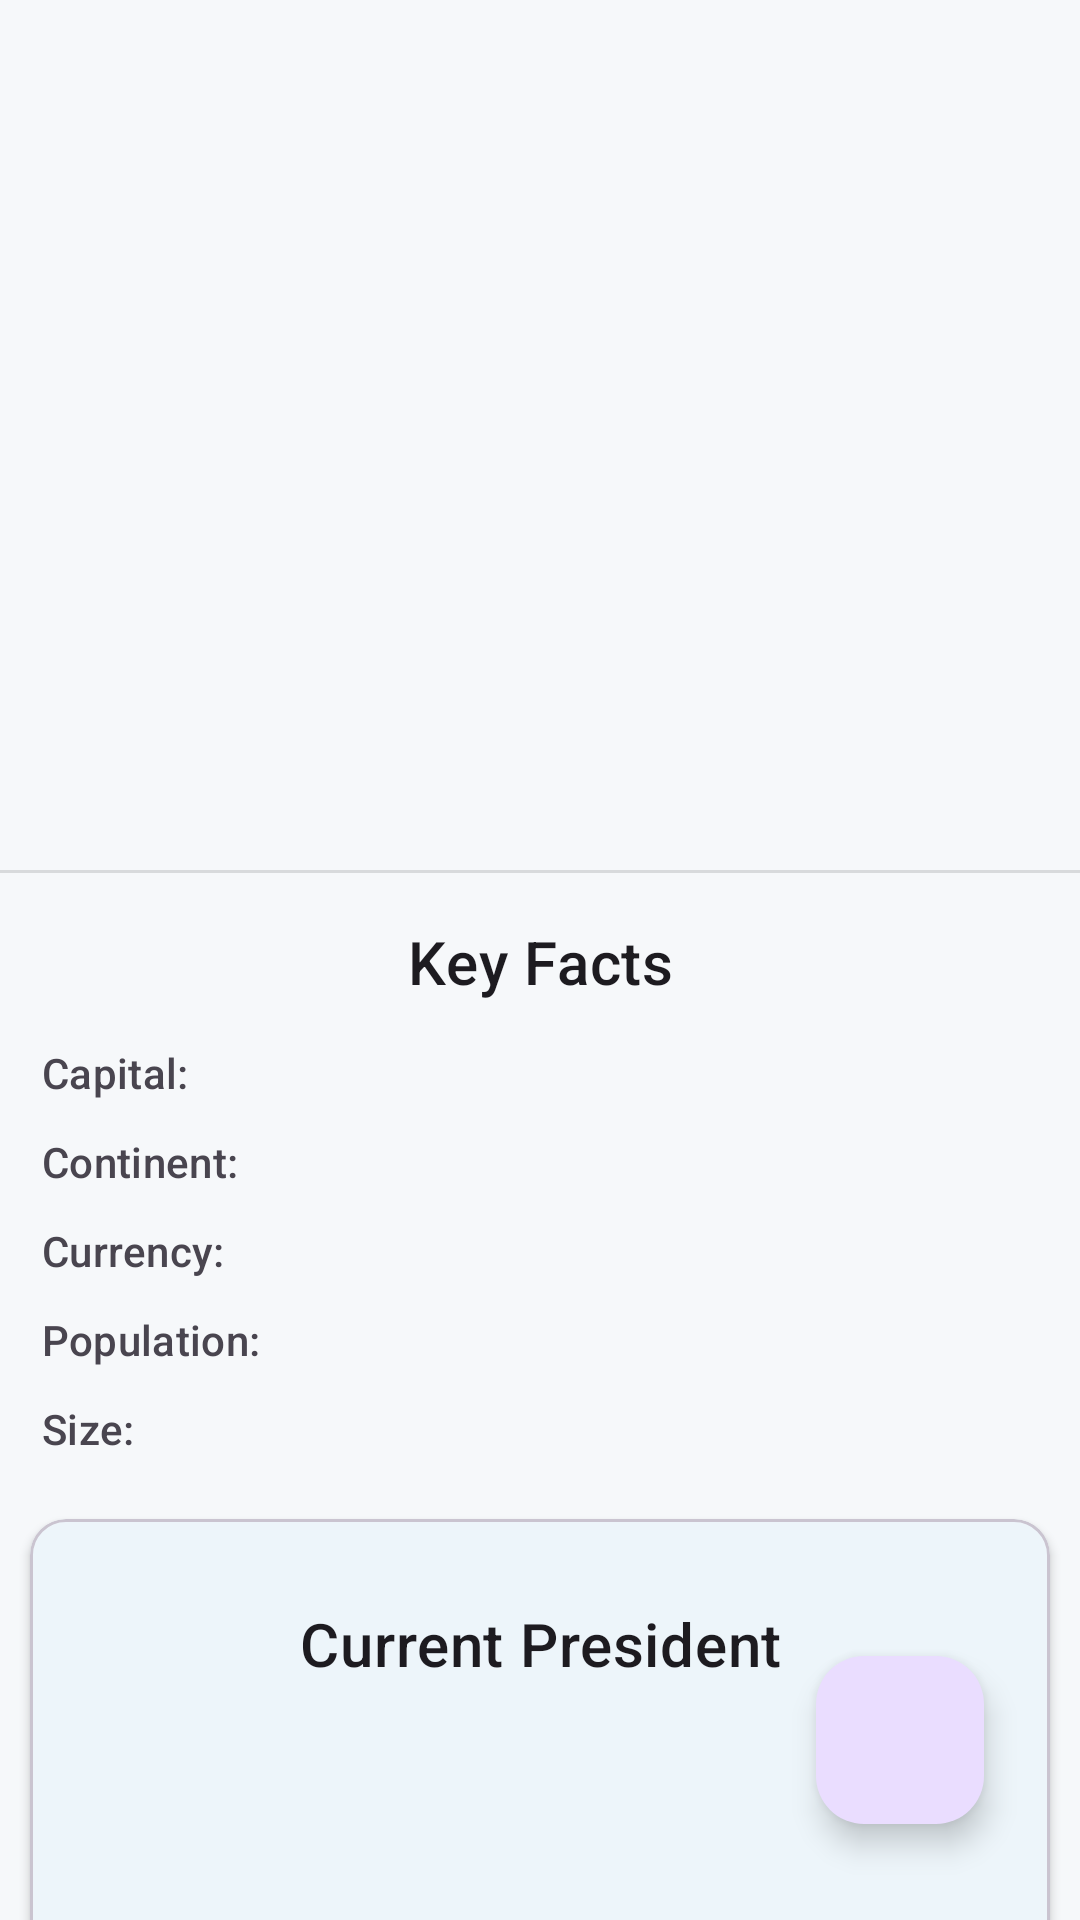

Reconstruct the res/layout file that produces this screen, plus the resources it refers to.
<!-- AndroidManifest.xml: application theme Theme.GlobeView -->
<!-- res/layout/fragment_country.xml -->
<?xml version="1.0" encoding="utf-8"?>
<androidx.constraintlayout.widget.ConstraintLayout
    xmlns:android="http://schemas.android.com/apk/res/android"
    xmlns:app="http://schemas.android.com/apk/res-auto"
    xmlns:tools="http://schemas.android.com/tools"
    android:layout_width="match_parent"
    android:layout_height="match_parent">
    
    <ImageView
        android:id="@+id/imageViewFlag"
        android:layout_width="0dp"
        android:layout_height="200dp"
        android:scaleType="centerCrop"
        android:contentDescription="@string/country_flag_description"
        app:layout_constraintTop_toTopOf="parent"
        app:layout_constraintStart_toStartOf="parent"
        app:layout_constraintEnd_toEndOf="parent"
        tools:srcCompat="@tools:sample/backgrounds/scenic" />
    <TextView
        android:id="@+id/textViewCountryName"
        android:layout_width="0dp"
        android:layout_height="wrap_content"
        android:layout_marginTop="16dp"
        android:gravity="center_horizontal"
        android:textAppearance="@style/TextAppearance.MaterialComponents.Headline5"
        app:layout_constraintTop_toBottomOf="@id/imageViewFlag"
        app:layout_constraintStart_toStartOf="parent"
        app:layout_constraintEnd_toEndOf="parent"
        tools:text="Country Name" />
    <TextView
        android:id="@+id/textViewFullName"
        android:layout_width="0dp"
        android:layout_height="wrap_content"
        android:layout_marginTop="4dp"
        android:gravity="center_horizontal"
        android:textAppearance="@style/TextAppearance.MaterialComponents.Subtitle1"
        android:textColor="?android:attr/textColorSecondary"
        app:layout_constraintTop_toBottomOf="@id/textViewCountryName"
        app:layout_constraintStart_toStartOf="parent"
        app:layout_constraintEnd_toEndOf="parent"
        tools:text="Full Official Name of the Country" />
    <View
        android:id="@+id/divider1"
        android:layout_width="0dp"
        android:layout_height="1dp"
        android:layout_marginTop="16dp"
        android:background="?android:attr/listDivider"
        app:layout_constraintTop_toBottomOf="@id/textViewFullName"
        app:layout_constraintStart_toStartOf="parent"
        app:layout_constraintEnd_toEndOf="parent"/>
    <TextView
        android:id="@+id/textViewKeyFactsLabel"
        style="@style/SectionTitle"
        android:text="@string/key_facts"
        app:layout_constraintTop_toBottomOf="@id/divider1"
        app:layout_constraintStart_toStartOf="parent"
        app:layout_constraintEnd_toEndOf="parent"/>
    <GridLayout
        android:id="@+id/gridLayoutKeyFacts"
        android:layout_width="0dp"
        android:layout_height="wrap_content"
        android:layout_marginTop="8dp"
        android:layout_marginHorizontal="10dp"
        android:columnCount="2"
        android:useDefaultMargins="true"
        app:layout_constraintTop_toBottomOf="@id/textViewKeyFactsLabel"
        app:layout_constraintStart_toStartOf="parent"
        app:layout_constraintEnd_toEndOf="parent">

        <TextView style="@style/DetailLabel" android:text="@string/capital_label" />
        <TextView android:id="@+id/textViewCapitalValue" style="@style/DetailValue" tools:text="Kabul" />

        <TextView style="@style/DetailLabel" android:text="@string/continent_label" />
        <TextView android:id="@+id/textViewContinentValue" style="@style/DetailValue" tools:text="Asia" />

        <TextView style="@style/DetailLabel" android:text="@string/currency_label" />
        <TextView android:id="@+id/textViewCurrencyValue" style="@style/DetailValue" tools:text="AFN" />

        <TextView style="@style/DetailLabel" android:text="@string/population_label" />
        <TextView android:id="@+id/textViewPopulationValue" style="@style/DetailValue" tools:text="39,306,195" />

        <TextView style="@style/DetailLabel" android:text="@string/size_label" />
        <TextView android:id="@+id/textViewSizeValue" style="@style/DetailValue" tools:text="652,000 km²" />
    </GridLayout>
    <com.google.android.material.card.MaterialCardView
        android:id="@+id/cardPresident"
        android:layout_width="0dp"
        android:layout_height="wrap_content"
        android:layout_marginTop="16dp"
        android:layout_marginHorizontal="10dp"
        app:cardElevation="2dp"
        app:layout_constraintTop_toBottomOf="@id/gridLayoutKeyFacts"
        app:layout_constraintStart_toStartOf="parent"
        app:layout_constraintEnd_toEndOf="parent">

        <androidx.constraintlayout.widget.ConstraintLayout
            android:layout_width="match_parent"
            android:layout_height="wrap_content"
            android:padding="12dp">

            <TextView
                android:id="@+id/textViewPresidentLabel"
                style="@style/SectionTitle"
                android:text="@string/current_president_label"
                android:layout_marginBottom="8dp"
                app:layout_constraintTop_toTopOf="parent"
                app:layout_constraintStart_toStartOf="parent"
                app:layout_constraintEnd_toEndOf="parent"/>

            <ImageView
                android:id="@+id/imageViewPresident"
                android:layout_width="80dp"
                android:layout_height="80dp"
                android:layout_marginTop="8dp"
                android:scaleType="centerCrop"
                android:contentDescription="@string/president_s_picture"
                app:layout_constraintTop_toBottomOf="@id/textViewPresidentLabel"
                app:layout_constraintStart_toStartOf="parent"
                tools:srcCompat="@tools:sample/avatars"/>

            <TextView
                android:id="@+id/textViewPresidentName"
                android:layout_width="0dp"
                android:layout_height="wrap_content"
                android:layout_marginStart="12dp"
                android:textAppearance="@style/TextAppearance.MaterialComponents.Subtitle1"
                app:layout_constraintTop_toTopOf="@id/imageViewPresident"
                app:layout_constraintStart_toEndOf="@id/imageViewPresident"
                app:layout_constraintEnd_toEndOf="parent"
                tools:text="President Name" />

            <TextView
                android:id="@+id/textViewPresidentGender"
                android:layout_width="0dp"
                android:layout_height="wrap_content"
                android:layout_marginStart="12dp"
                android:layout_marginTop="4dp"
                android:textAppearance="@style/TextAppearance.MaterialComponents.Caption"
                app:layout_constraintTop_toBottomOf="@id/textViewPresidentName"
                app:layout_constraintStart_toEndOf="@id/imageViewPresident"
                app:layout_constraintEnd_toEndOf="parent"
                tools:text="President gender" />

            <TextView
                android:id="@+id/textViewPresidentAppointment"
                android:layout_width="0dp"
                android:layout_height="wrap_content"
                android:layout_marginStart="12dp"
                android:layout_marginTop="4dp"
                android:textAppearance="@style/TextAppearance.MaterialComponents.Caption"
                app:layout_constraintTop_toBottomOf="@id/textViewPresidentGender"
                app:layout_constraintStart_toEndOf="@id/imageViewPresident"
                app:layout_constraintEnd_toEndOf="parent"
                tools:text="In office since: YYYY-MM-DD" />

        </androidx.constraintlayout.widget.ConstraintLayout>
    </com.google.android.material.card.MaterialCardView>
    <com.google.android.material.floatingactionbutton.FloatingActionButton
        android:id="@+id/fab"
        android:layout_width="wrap_content"
        android:layout_height="wrap_content"
        android:src="@drawable/baseline_favorite_24"
        app:fabSize="normal"
        android:layout_marginBottom="32dp"
        android:layout_marginEnd="32dp"
        app:layout_constraintBottom_toBottomOf="parent"
        app:layout_constraintEnd_toEndOf="parent" />

</androidx.constraintlayout.widget.ConstraintLayout>
<!-- resources referenced by this layout -->
<resources>
  <string name="capital_label">Capital:</string>
  <string name="continent_label">Continent:</string>
  <string name="country_flag_description">Flag of the country</string>
  <string name="currency_label">Currency:</string>
  <string name="current_president_label">Current President</string>
  <string name="key_facts">Key Facts</string>
  <string name="population_label">Population:</string>
  <string name="president_s_picture">Picture of the president</string>
  <string name="size_label">Size:</string>
  <style name="DetailLabel" parent="Widget.MaterialComponents.TextView">
          <item name="android:layout_width">wrap_content</item> 
          <item name="android:layout_height">wrap_content</item>
          <item name="android:layout_gravity">fill_horizontal</item> 
          <item name="android:textAppearance">@style/TextAppearance.MaterialComponents.Subtitle2</item>
          <item name="android:textColor">?android:attr/textColorSecondary</item>
      </style>
  <style name="DetailValue" parent="Widget.MaterialComponents.TextView">
          <item name="android:layout_width">wrap_content</item> 
          <item name="android:layout_height">wrap_content</item>
          <item name="android:layout_gravity">fill_horizontal</item> 
          <item name="android:textAppearance">@style/TextAppearance.MaterialComponents.Body1</item>
      </style>
  <style name="SectionTitle" parent="Widget.MaterialComponents.TextView">
          <item name="android:layout_width">0dp</item>
          <item name="android:layout_height">wrap_content</item>
          <item name="android:layout_marginTop">16dp</item>
          <item name="android:textAppearance">@style/TextAppearance.MaterialComponents.Headline6</item>
          <item name="android:gravity">center_horizontal</item>
      </style>
  <style name="Theme.GlobeView" parent="Base.Theme.GlobeView" />
  <style name="Base.Theme.GlobeView" parent="Theme.Material3.DayNight.NoActionBar">
          <item name="colorPrimary">@color/azure_primary_light</item> 
          <item name="colorOnPrimary">@color/azure_on_primary_light</item>
          <item name="colorSecondary">@color/azure_secondary_light</item>
          <item name="colorOnSecondary">@color/azure_on_secondary_light</item>
          <item name="android:colorBackground">@color/azure_background_light</item>
          <item name="colorOnBackground">@color/azure_on_background_light</item>
          <item name="colorSurface">@color/azure_surface_light</item>
          <item name="colorOnSurface">@color/azure_on_surface_light</item>
          <item name="colorAccent">@color/azure_accent_light</item> 
          <item name="android:statusBarColor">?attr/colorPrimaryVariant</item> 
      </style>
  <color name="azure_primary_light">#0077C2</color>
  <color name="azure_on_primary_light">#FFFFFF</color>
  <color name="azure_secondary_light">#00A896</color>
  <color name="azure_on_secondary_light">#FFFFFF</color>
  <color name="azure_background_light">#F6F8FA</color>
  <color name="azure_on_background_light">#24292F</color>
  <color name="azure_surface_light">#FFFFFF</color>
  <color name="azure_on_surface_light">#24292F</color>
  <color name="azure_accent_light">#FF8C00</color>
</resources>
